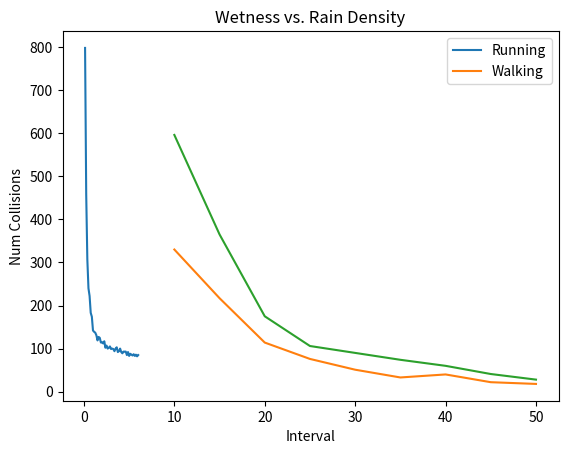

This chart was generated by the following Python code:
import random
import matplotlib.pyplot as plt 
import numpy as np

VW, VH = 2, 2

PW, PH, PC = 10, 60, 'red'
WINW, WINH = 600, 500

RW, RH, RC = 2, 2, 'blue'
RV = 8

def make_person(v):
	return {'x': 0, 'y': WINH-PH, 'w': PW,'h': PH,'c': PC, 'v': v}

def make_rain_drop(x, y):
	return {'x': x, 'y': y, 'w': RW, 'h': RH, 'c': RC, 'v': RV}

def spawn_rain(rain_list, interval):
	for x in range(0, WINW, interval):
		rdev = interval // 2 - 1
		rx = random.randint(-rdev, rdev) + x
		ry = 0
		raindrop = make_rain_drop(rx, ry)
		rain_list.append(raindrop)

def is_colliding(raindrop, person):
	if (person['x'] < raindrop['x'] + RW and person['x'] + PW > raindrop['x'] and person['y'] < raindrop['y'] + RH and person['y'] + PH > raindrop['y']): 
		return True
	return False

def update_rain(t, t_spawned, run_player, rain_list, person, interval):
	collisions = 0
	for i, raindrop in enumerate(rain_list):
		if is_colliding(raindrop, person):
			collisions += 1
			rain_list.remove(raindrop)
			continue

		if raindrop['y'] >= WINH:
			if not run_player:
				run_player = True
			rain_list.remove(raindrop)
			continue

		raindrop['y'] += RV

	if RV * (t-t_spawned) >= interval:
		spawn_rain(rain_list, interval)
		t_spawned = t

	return collisions, t_spawned, run_player

def update_person(person, run_player):
	if run_player:
		person['x'] += person['v']


def run_sim(person, interval):
	num_t = int((WINW - PW) / person['v'] + WINH / RV) + 1
	rain_list = []
	t_spawned = - (1 + interval / RV)
	collisions = 0
	run_player = False
	for t in range(num_t):
		cols, t_spawned, run_player = update_rain(t, t_spawned, run_player, rain_list, person, interval)
		update_person(person, run_player)
		collisions += cols

	return collisions


if __name__ == "__main__":
	
	#velocity
	interval = 24
	max_v = 6
	npts = 48
	vel = np.linspace(max_v/npts, max_v, npts)
	cols = np.array([run_sim(make_person(v), interval) for v in vel])
	plt.title(f'Wetness vs. Velocity interval={interval}')
	plt.xlabel('Speed (still to running)')
	plt.ylabel('Num Collisions')
	plt.plot(vel, cols)
	plt.show()

	ints = [10, 15, 20, 25, 30, 35, 40, 45, 50]
	colsRun = np.array([run_sim(make_person(4), i) for i in ints])
	colsWalk = np.array([run_sim(make_person(1), i) for i in ints])
	plt.title('Wetness vs. Rain Density')
	plt.xlabel('Interval')
	plt.ylabel('Num Collisions')
	plt.plot(ints, colsRun)
	plt.plot(ints, colsWalk)
	plt.legend(['Running', 'Walking'])
	plt.show()



